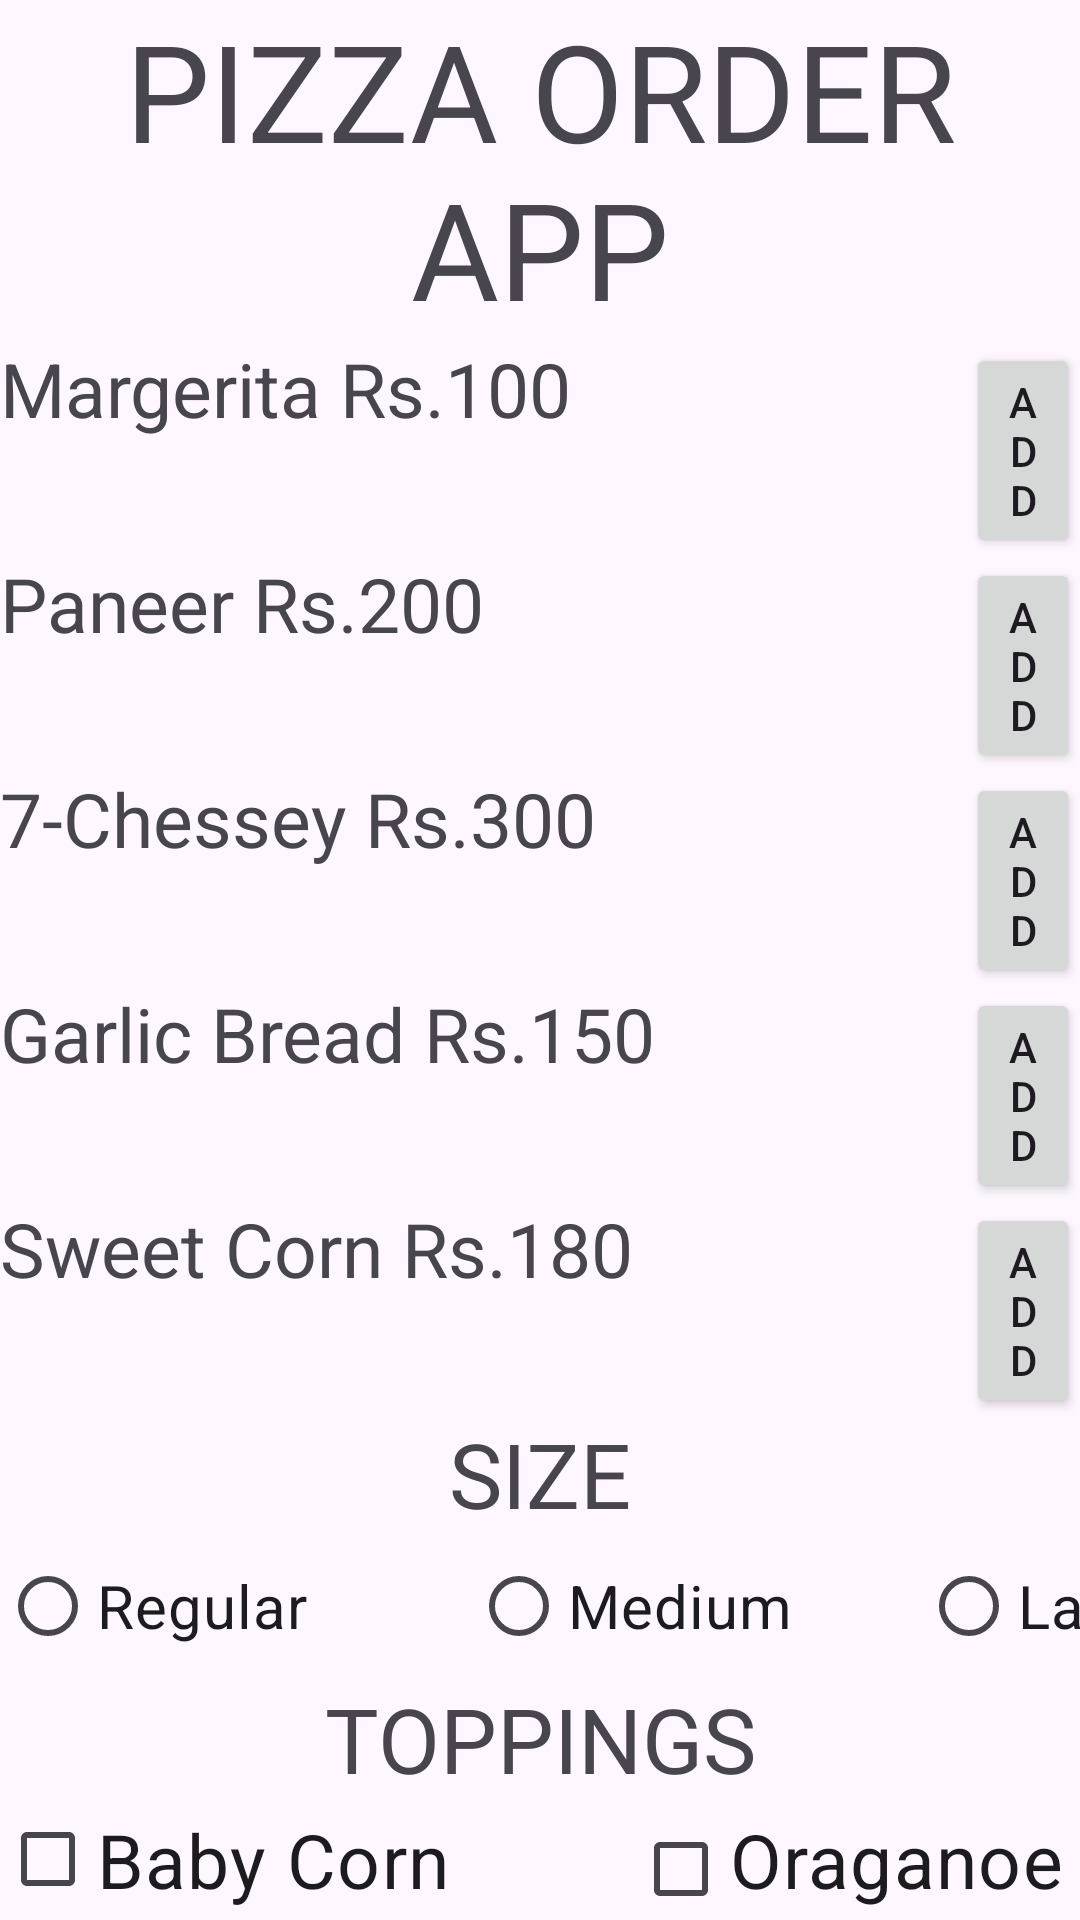

Here is an Android app screen rendered from its layout file. Give the layout XML and the strings, colors and styles it references.
<!-- AndroidManifest.xml: application theme Theme.KrushilPizzaApp -->
<!-- res/layout/activity_main.xml -->
<?xml version="1.0" encoding="utf-8"?>
<LinearLayout xmlns:android="http://schemas.android.com/apk/res/android"
    xmlns:app="http://schemas.android.com/apk/res-auto"
    xmlns:tools="http://schemas.android.com/tools"
    android:layout_width="match_parent"
    android:layout_height="match_parent"
    android:orientation="vertical"
    tools:context=".MainActivity">


    <TextView
        android:id="@+id/textView"
        android:layout_width="match_parent"
        android:layout_height="wrap_content"
        android:text="PIZZA ORDER APP"
        android:textAlignment="center"
        android:textSize="45sp"/>

    <LinearLayout
        android:layout_width="match_parent"
        android:layout_height="wrap_content"
        android:orientation="horizontal">

        <TextView
            android:id="@+id/textView2"
            android:layout_width="322dp"
            android:textSize="25sp"
            android:layout_height="wrap_content"
            android:text="Margerita Rs.100" />

        <Button
            android:id="@+id/btnMargerita"
            android:layout_width="wrap_content"
            android:layout_height="wrap_content"
            android:text="ADD" />
    </LinearLayout>

    <LinearLayout
        android:layout_width="wrap_content"
        android:layout_height="wrap_content"
        android:orientation="horizontal">
        <TextView
            android:id="@+id/textView3"
            android:layout_width="322dp"
            android:layout_height="wrap_content"
            android:textSize="25sp"
            android:text="Paneer Rs.200" />

        <Button
            android:id="@+id/btnPaneer"
            android:layout_width="match_parent"
            android:layout_height="wrap_content"
            android:text="ADD" />
    </LinearLayout>

    <LinearLayout
        android:layout_width="wrap_content"
        android:layout_height="wrap_content"
        android:orientation="horizontal">
        <TextView
            android:id="@+id/textView4"
            android:layout_width="322dp"
            android:layout_height="wrap_content"
            android:text="7-Chessey Rs.300"
            android:textSize="25sp"/>

        <Button
            android:id="@+id/btnChessey"
            android:layout_width="match_parent"
            android:layout_height="wrap_content"
            android:text="ADD" />
    </LinearLayout>

    <LinearLayout
        android:layout_width="wrap_content"
        android:layout_height="wrap_content"
        android:orientation="horizontal">
        <TextView
            android:id="@+id/textView5"
            android:layout_width="322dp"
            android:layout_height="wrap_content"
            android:text="Garlic Bread Rs.150"
            android:textSize="25sp"/>

        <Button
            android:id="@+id/btnGB"
            android:layout_width="match_parent"
            android:layout_height="wrap_content"
            android:text="ADD" />
    </LinearLayout>

    <LinearLayout
        android:layout_width="wrap_content"
        android:layout_height="wrap_content"
        android:orientation="horizontal">
        <TextView
            android:id="@+id/textView6"
            android:layout_width="322dp"
            android:layout_height="wrap_content"
            android:text="Sweet Corn Rs.180"
            android:textSize="25sp"/>

        <Button
            android:id="@+id/btnSC"
            android:layout_width="match_parent"
            android:layout_height="wrap_content"
            android:text="ADD" />
    </LinearLayout>

    <TextView
        android:id="@+id/textView7"
        android:layout_width="match_parent"
        android:layout_height="wrap_content"
        android:text="SIZE"
        android:textSize="30sp"
        android:textAlignment="center"/>

    <LinearLayout
        android:layout_width="wrap_content"
        android:layout_height="wrap_content">

        <RadioGroup
            android:id="@+id/radioGroup"
            android:layout_width="match_parent"
            android:layout_height="match_parent"
            android:orientation="horizontal">

            <RadioButton
                android:id="@+id/radioButton"
                android:layout_width="157dp"
                android:layout_height="wrap_content"
                android:textSize="20sp"
                android:text="Regular" />

            <RadioButton
                android:id="@+id/radioButton2"
                android:layout_width="150dp"
                android:layout_height="wrap_content"
                android:text="Medium"
                android:textSize="20sp" />

            <RadioButton
                android:id="@+id/radioButton3"
                android:layout_width="94dp"
                android:textSize="20sp"
                android:layout_height="wrap_content"
                android:text="Large" />
        </RadioGroup>

    </LinearLayout>

    <TextView
        android:id="@+id/textView8"
        android:layout_width="match_parent"
        android:layout_height="wrap_content"
        android:text="TOPPINGS"
        android:textSize="30sp"
        android:textAlignment="center"/>

    <LinearLayout
        android:layout_width="match_parent"
        android:layout_height="wrap_content">

        <CheckBox
            android:id="@+id/cbBabyCorn"
            android:layout_width="211dp"
            android:layout_height="wrap_content"
            android:text="Baby Corn"
            android:textSize="25sp" />

        <CheckBox
            android:id="@+id/cbOraganoes"
            android:layout_width="wrap_content"
            android:layout_height="wrap_content"
            android:textSize="25sp"
            android:text="Oraganoes" />

    </LinearLayout>

    <LinearLayout
        android:layout_width="match_parent"
        android:layout_height="wrap_content">

        <CheckBox
            android:id="@+id/cbJalepenoes"
            android:layout_width="212dp"
            android:layout_height="wrap_content"
            android:text="Jalepenoes"
            android:textSize="25sp" />

        <CheckBox
            android:id="@+id/cbOlives"
            android:layout_width="wrap_content"
            android:layout_height="wrap_content"
            android:textSize="25sp"
            android:text="Olives" />
    </LinearLayout>

    <TextView
        android:id="@+id/textView9"
        android:layout_width="match_parent"
        android:layout_height="wrap_content"
        android:text="DELIVERY MODE"
        android:textSize="30sp"
        android:textAlignment="center"/>

    <Spinner
        android:id="@+id/MOP"
        android:layout_width="match_parent"
        android:layout_height="44dp" />

    <Button
        android:id="@+id/btnOrder"
        android:layout_width="match_parent"
        android:layout_height="wrap_content"
        android:text="PLACE ORDER"
        android:textSize="30sp"/>

</LinearLayout>
<!-- resources referenced by this layout -->
<resources>
  <style name="Theme.KrushilPizzaApp" parent="Base.Theme.KrushilPizzaApp" />
  <style name="Base.Theme.KrushilPizzaApp" parent="Theme.Material3.DayNight.NoActionBar">
          
          
      </style>
</resources>
